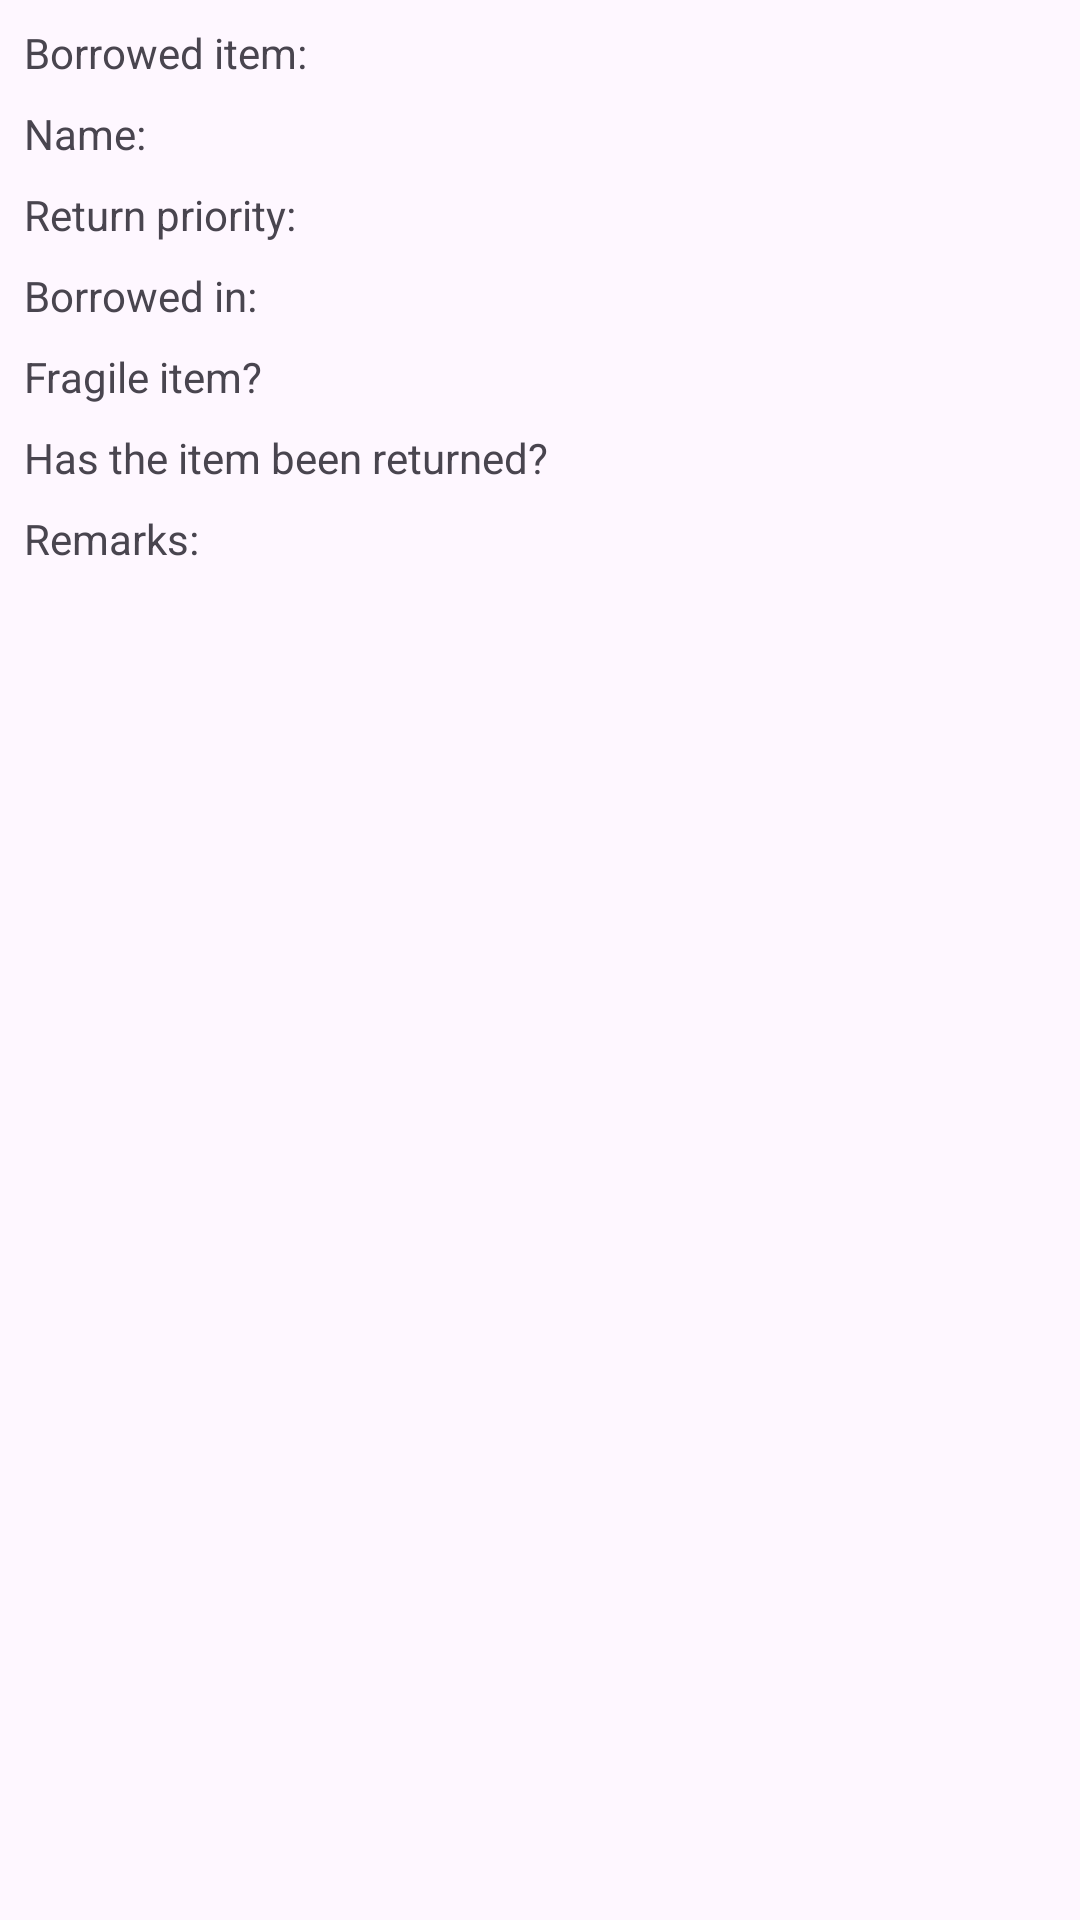

Layout XML and referenced resources for this Android screen:
<!-- AndroidManifest.xml: application theme Theme.QuemPegou -->
<!-- res/layout/linha_lista_emprestimos.xml -->
<?xml version="1.0" encoding="utf-8"?>
<androidx.constraintlayout.widget.ConstraintLayout xmlns:android="http://schemas.android.com/apk/res/android"
    xmlns:app="http://schemas.android.com/apk/res-auto"
    xmlns:tools="http://schemas.android.com/tools"
    android:layout_width="match_parent"
    android:layout_height="wrap_content">

    <TextView
        android:id="@+id/txvRotuloItemEmprestado"
        android:layout_width="wrap_content"
        android:layout_height="wrap_content"
        android:layout_marginStart="8dp"
        android:layout_marginTop="8dp"
        android:text="@string/layout_Item_emprestado"
        app:layout_constraintStart_toStartOf="parent"
        app:layout_constraintTop_toTopOf="parent" />

    <TextView
        android:id="@+id/txvValorItemEmprestado"
        android:layout_width="0dp"
        android:layout_height="wrap_content"
        android:layout_marginStart="8dp"
        android:layout_marginTop="8dp"
        android:layout_marginEnd="8dp"
        app:layout_constraintEnd_toEndOf="parent"
        app:layout_constraintStart_toEndOf="@+id/txvRotuloItemEmprestado"
        app:layout_constraintTop_toTopOf="parent" />

    <TextView
        android:id="@+id/txvRotuloNomeAmigo"
        android:layout_width="wrap_content"
        android:layout_height="wrap_content"
        android:layout_marginStart="8dp"
        android:layout_marginTop="8dp"
        android:text="@string/layout_nome_amigo"
        app:layout_constraintStart_toStartOf="parent"
        app:layout_constraintTop_toBottomOf="@+id/txvValorItemEmprestado" />

    <TextView
        android:id="@+id/txvValorNomeAmigo"
        android:layout_width="0dp"
        android:layout_height="wrap_content"
        android:layout_marginStart="8dp"
        android:layout_marginTop="8dp"
        android:layout_marginEnd="8dp"
        app:layout_constraintEnd_toEndOf="parent"
        app:layout_constraintStart_toEndOf="@+id/txvRotuloNomeAmigo"
        app:layout_constraintTop_toBottomOf="@+id/txvValorItemEmprestado" />

    <TextView
        android:id="@+id/txvRotuloPrioridadeDevolucao"
        android:layout_width="wrap_content"
        android:layout_height="wrap_content"
        android:layout_marginStart="8dp"
        android:layout_marginTop="8dp"
        android:text="@string/layout_prioridade_devolucao"
        app:layout_constraintStart_toStartOf="parent"
        app:layout_constraintTop_toBottomOf="@+id/txvValorNomeAmigo" />

    <TextView
        android:id="@+id/txvValorPrioridadeDevolucao"
        android:layout_width="0dp"
        android:layout_height="wrap_content"
        android:layout_marginStart="8dp"
        android:layout_marginTop="8dp"
        android:layout_marginEnd="8dp"
        app:layout_constraintEnd_toEndOf="parent"
        app:layout_constraintStart_toEndOf="@+id/txvRotuloPrioridadeDevolucao"
        app:layout_constraintTop_toBottomOf="@+id/txvValorNomeAmigo" />

    <TextView
        android:id="@+id/txvRotuloDataEmprestimo"
        android:layout_width="wrap_content"
        android:layout_height="wrap_content"
        android:layout_marginStart="8dp"
        android:layout_marginTop="8dp"
        android:text="@string/layout_data_emprestimo"
        app:layout_constraintStart_toStartOf="parent"
        app:layout_constraintTop_toBottomOf="@+id/txvRotuloPrioridadeDevolucao" />

    <TextView
        android:id="@+id/txvValorDataEmprestimo"
        android:layout_width="0dp"
        android:layout_height="wrap_content"
        android:layout_marginStart="8dp"
        android:layout_marginTop="8dp"
        android:layout_marginEnd="8dp"
        app:layout_constraintEnd_toEndOf="parent"
        app:layout_constraintStart_toEndOf="@+id/txvRotuloDataEmprestimo"
        app:layout_constraintTop_toBottomOf="@+id/txvRotuloPrioridadeDevolucao" />

    <TextView
        android:id="@+id/txvRotuloFragil"
        android:layout_width="wrap_content"
        android:layout_height="wrap_content"
        android:layout_marginStart="8dp"
        android:layout_marginTop="8dp"
        android:text="@string/layout_item_fragil"
        app:layout_constraintStart_toStartOf="parent"
        app:layout_constraintTop_toBottomOf="@+id/txvRotuloDataEmprestimo" />

    <TextView
        android:id="@+id/txvValorItemFragil"
        android:layout_width="0dp"
        android:layout_height="wrap_content"
        android:layout_marginStart="8dp"
        android:layout_marginTop="8dp"
        android:layout_marginEnd="8dp"
        app:layout_constraintEnd_toEndOf="parent"
        app:layout_constraintStart_toEndOf="@+id/txvRotuloFragil"
        app:layout_constraintTop_toBottomOf="@+id/txvRotuloDataEmprestimo" />

    <TextView
        android:id="@+id/txvRotuloDevolucao"
        android:layout_width="wrap_content"
        android:layout_height="wrap_content"
        android:layout_marginStart="8dp"
        android:layout_marginTop="8dp"
        android:text="@string/layout_item_devolvido"
        app:layout_constraintStart_toStartOf="parent"
        app:layout_constraintTop_toBottomOf="@+id/txvRotuloFragil" />

    <TextView
        android:id="@+id/tvxValorDevolucao"
        android:layout_width="0dp"
        android:layout_height="wrap_content"
        android:layout_marginStart="8dp"
        android:layout_marginTop="8dp"
        android:layout_marginEnd="8dp"
        app:layout_constraintEnd_toEndOf="parent"
        app:layout_constraintStart_toEndOf="@+id/txvRotuloDevolucao"
        app:layout_constraintTop_toBottomOf="@+id/txvRotuloFragil" />

    <TextView
        android:id="@+id/txvRotuloObservacoes"
        android:layout_width="wrap_content"
        android:layout_height="wrap_content"
        android:layout_marginStart="8dp"
        android:layout_marginTop="8dp"
        android:text="@string/layout_observacao"
        app:layout_constraintStart_toStartOf="parent"
        app:layout_constraintTop_toBottomOf="@+id/txvRotuloDevolucao" />

    <TextView
        android:id="@+id/txvValorObservacoes"
        android:layout_width="0dp"
        android:layout_height="wrap_content"
        android:layout_marginStart="8dp"
        android:layout_marginTop="8dp"
        android:layout_marginEnd="8dp"
        app:layout_constraintEnd_toEndOf="parent"
        app:layout_constraintHorizontal_bias="1.0"
        app:layout_constraintStart_toEndOf="@+id/txvRotuloObservacoes"
        app:layout_constraintTop_toBottomOf="@+id/txvRotuloDevolucao" />

</androidx.constraintlayout.widget.ConstraintLayout>
<!-- resources referenced by this layout -->
<resources>
  <string name="layout_Item_emprestado">Borrowed item:</string>
  <string name="layout_data_emprestimo">Borrowed in:</string>
  <string name="layout_item_devolvido">Has the item been returned?</string>
  <string name="layout_item_fragil">Fragile item?</string>
  <string name="layout_nome_amigo">Name:</string>
  <string name="layout_observacao">Remarks:</string>
  <string name="layout_prioridade_devolucao">Return priority:</string>
  <style name="Theme.QuemPegou" parent="Base.Theme.QuemPegou" />
  <style name="Base.Theme.QuemPegou" parent="Theme.Material3.Light">
          
          <item name="android:statusBarColor">@android:color/transparent</item>
          <item name="android:windowTranslucentStatus">true</item>
  
          
           <item name="colorPrimary">@color/azul_principal</item>
           <item name="colorPrimaryVariant">@color/azul_secundario</item>
           <item name="colorOnPrimary">@color/branco_acinzentado</item>
      </style>
  <color name="azul_principal">#09637E</color>
  <color name="azul_secundario">#088395</color>
  <color name="branco_acinzentado">#EBF4F6</color>
</resources>
